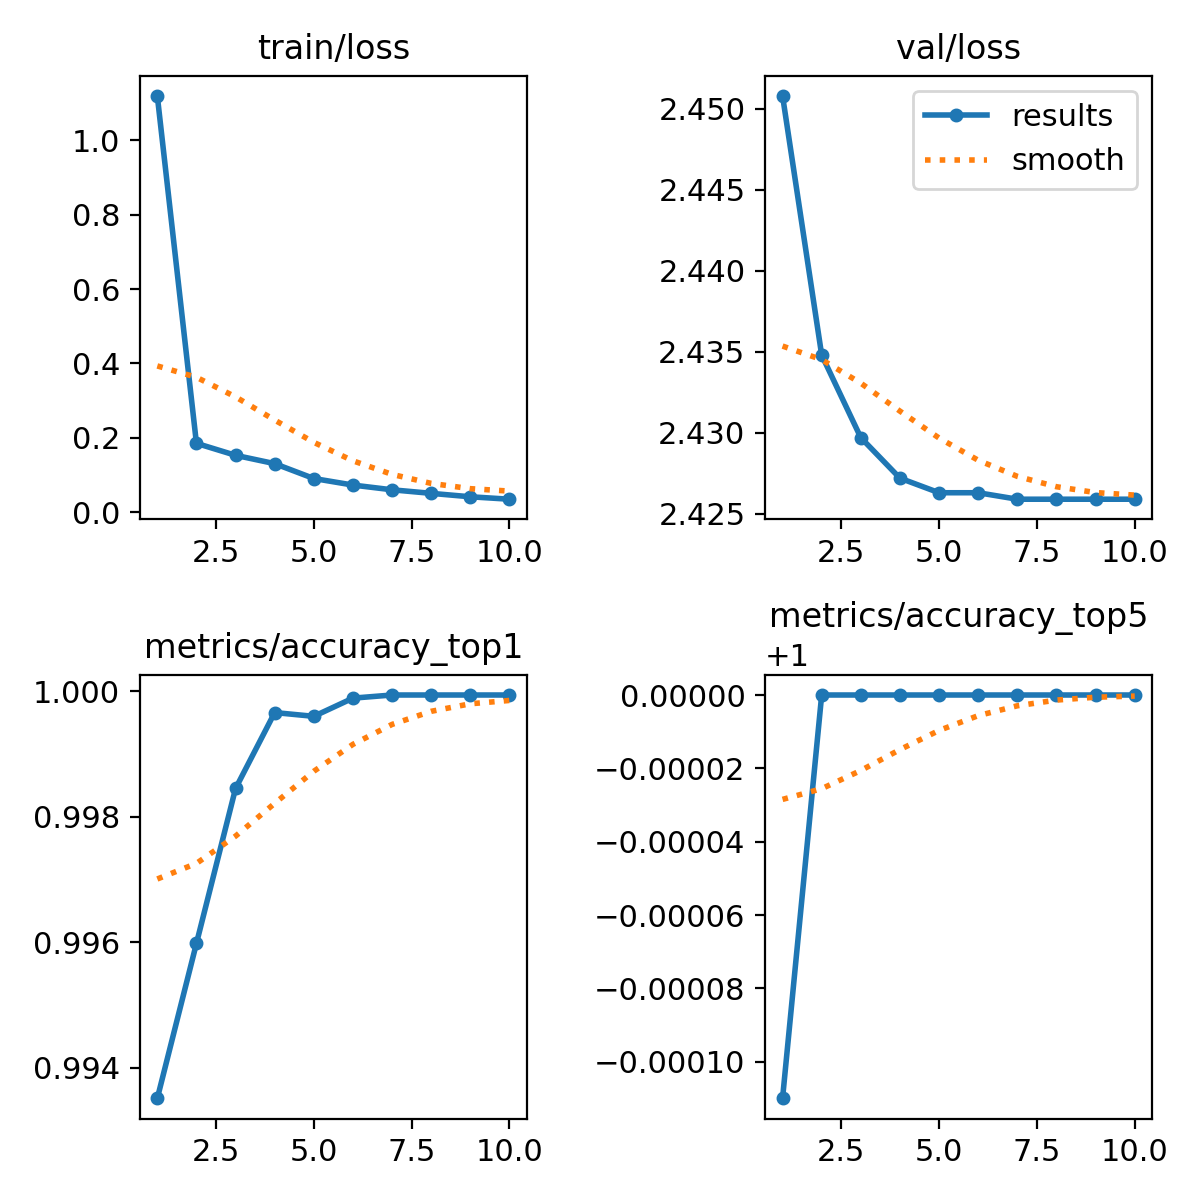

The table this chart was drawn from, first rows:
epoch, train/loss, metrics/accuracy_top1, metrics/accuracy_top5, val/loss, lr/pg0, lr/pg1, lr/pg2
1, 1.12, 0.9935, 0.9999, 2.451, 0.003321, 0.003321, 0.003321
2, 0.1849, 0.996, 1, 2.435, 0.005984, 0.005984, 0.005984
3, 0.1527, 0.9984, 1, 2.43, 0.007988, 0.007988, 0.007988
4, 0.1302, 0.9997, 1, 2.427, 0.007025, 0.007025, 0.007025
5, 0.09025, 0.9996, 1, 2.426, 0.006034, 0.006034, 0.006034
6, 0.07259, 0.9999, 1, 2.426, 0.005042, 0.005042, 0.005042
7, 0.05986, 0.9999, 1, 2.426, 0.004051, 0.004051, 0.004051
8, 0.0503, 0.9999, 1, 2.426, 0.003059, 0.003059, 0.003059
9, 0.04108, 0.9999, 1, 2.426, 0.002067, 0.002067, 0.002067
10, 0.03451, 0.9999, 1, 2.426, 0.001076, 0.001076, 0.001076
